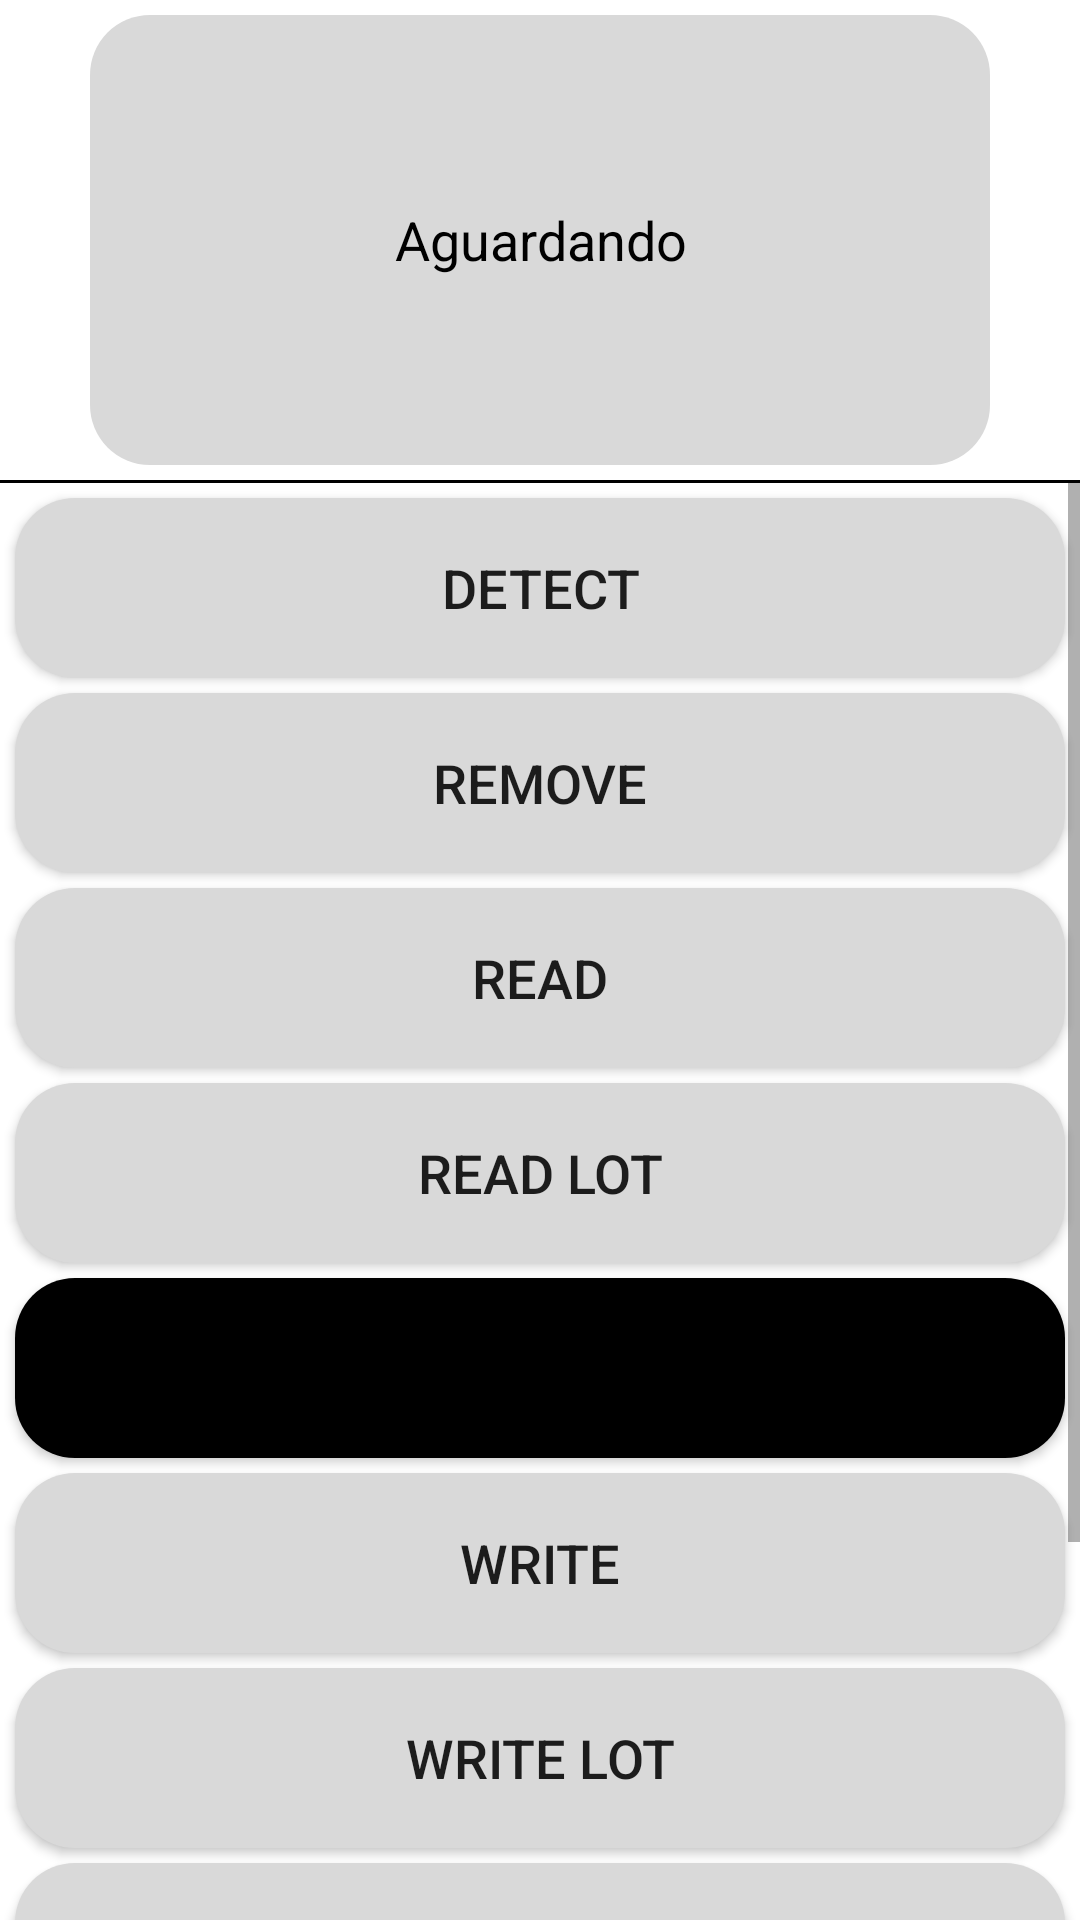

The Android layout XML behind this screen, and the referenced resources:
<!-- AndroidManifest.xml: application theme Theme.DemoPPS -->
<!-- res/layout/fragment_nfc.xml -->
<?xml version="1.0" encoding="utf-8"?>
<androidx.constraintlayout.widget.ConstraintLayout
    xmlns:android="http://schemas.android.com/apk/res/android"
    xmlns:app="http://schemas.android.com/apk/res-auto"
    xmlns:tools="http://schemas.android.com/tools"
    android:layout_width="match_parent"
    android:layout_height="match_parent"
    tools:context=".MainActivity" >

    <TextView
        android:id="@+id/tvNFCStatus"
        android:layout_width="@dimen/payment_popup_width"
        android:layout_height="@dimen/payment_popup_height"
        android:gravity="center"
        android:paddingHorizontal="@dimen/title_margin"
        android:layout_marginVertical="@dimen/title_margin"
        android:textSize="@dimen/option_size"
        android:textColor="@color/black"
        android:text="@string/waiting"
        android:background="@drawable/btn_rounded"
        app:layout_constraintRight_toRightOf="parent"
        app:layout_constraintLeft_toLeftOf="parent"
        app:layout_constraintTop_toTopOf="parent" />

    <View
        android:id="@+id/lnNFC"
        android:layout_width="match_parent"
        android:layout_height="1dp"
        android:background="@color/black"
        android:layout_marginTop="@dimen/title_margin"
        android:layout_marginBottom="@dimen/keyboard_button_margin"
        app:layout_constraintRight_toRightOf="parent"
        app:layout_constraintLeft_toLeftOf="parent"
        app:layout_constraintTop_toBottomOf="@+id/tvNFCStatus" />

    <ScrollView
        android:layout_width="match_parent"
        android:layout_height="0dp"
        app:layout_constraintBottom_toBottomOf="parent"
        app:layout_constraintEnd_toEndOf="parent"
        app:layout_constraintStart_toStartOf="parent"
        app:layout_constraintTop_toBottomOf="@+id/lnNFC">

        <androidx.constraintlayout.widget.ConstraintLayout
            android:id="@+id/viwDois"
            android:layout_width="match_parent"
            android:layout_height="wrap_content"
            app:layout_constraintBottom_toBottomOf="parent"
            app:layout_constraintEnd_toEndOf="parent"
            app:layout_constraintStart_toStartOf="parent"
            app:layout_constraintTop_toBottomOf="parent" >

            <Button
                android:id="@+id/btnDetect"
                android:layout_width="match_parent"
                android:layout_height="0dp"
                android:layout_weight="1"
                android:layout_margin="@dimen/keyboard_button_margin"
                android:textSize="@dimen/option_size"
                android:background="@drawable/btn_rounded"
                android:minHeight="@dimen/option_line"
                android:text="@string/detect"
                app:layout_constraintEnd_toEndOf="parent"
                app:layout_constraintStart_toStartOf="parent"
                app:layout_constraintTop_toTopOf="parent" />

            <Button
                android:id="@+id/btnRemove"
                android:layout_width="match_parent"
                android:layout_height="0dp"
                android:layout_weight="1"
                android:layout_margin="@dimen/keyboard_button_margin"
                android:textSize="@dimen/option_size"
                android:background="@drawable/btn_rounded"
                android:minHeight="@dimen/option_line"
                android:text="@string/remove"
                app:layout_constraintEnd_toEndOf="parent"
                app:layout_constraintStart_toStartOf="parent"
                app:layout_constraintTop_toBottomOf="@id/btnDetect" />

            <Button
                android:id="@+id/btnRead"
                android:layout_width="match_parent"
                android:layout_height="0dp"
                android:layout_weight="1"
                android:layout_margin="@dimen/keyboard_button_margin"
                android:textSize="@dimen/option_size"
                android:background="@drawable/btn_rounded"
                android:minHeight="@dimen/option_line"
                android:text="@string/read"
                app:layout_constraintEnd_toEndOf="parent"
                app:layout_constraintStart_toStartOf="parent"
                app:layout_constraintTop_toBottomOf="@id/btnRemove" />

            <Button
                android:id="@+id/btnReadLot"
                android:layout_width="match_parent"
                android:layout_height="0dp"
                android:layout_weight="1"
                android:layout_margin="@dimen/keyboard_button_margin"
                android:textSize="@dimen/option_size"
                android:background="@drawable/btn_rounded"
                android:minHeight="@dimen/option_line"
                android:text="@string/readlot"
                app:layout_constraintEnd_toEndOf="parent"
                app:layout_constraintStart_toStartOf="parent"
                app:layout_constraintTop_toBottomOf="@id/btnRead" />

            <Button
                android:id="@+id/btnReadDirectly"
                android:layout_width="match_parent"
                android:layout_height="0dp"
                android:layout_weight="1"
                android:layout_margin="@dimen/keyboard_button_margin"
                android:textSize="@dimen/option_size"
                android:background="@drawable/btn_rounded"
                android:minHeight="@dimen/option_line"
                android:text="@string/readDirectly"
                android:backgroundTint="#000000"
                app:layout_constraintEnd_toEndOf="parent"
                app:layout_constraintStart_toStartOf="parent"
                app:layout_constraintTop_toBottomOf="@id/btnReadLot" />

            <Button
                android:id="@+id/btnWrite"
                android:layout_width="match_parent"
                android:layout_height="0dp"
                android:layout_weight="1"
                android:layout_margin="@dimen/keyboard_button_margin"
                android:textSize="@dimen/option_size"
                android:background="@drawable/btn_rounded"
                android:minHeight="@dimen/option_line"
                android:text="@string/write"
                app:layout_constraintEnd_toEndOf="parent"
                app:layout_constraintStart_toStartOf="parent"
                app:layout_constraintTop_toBottomOf="@id/btnReadDirectly" />

            <Button
                android:id="@+id/btnWriteLot"
                android:layout_width="match_parent"
                android:layout_height="0dp"
                android:layout_weight="1"
                android:layout_margin="@dimen/keyboard_button_margin"
                android:textSize="@dimen/option_size"
                android:background="@drawable/btn_rounded"
                android:minHeight="@dimen/option_line"
                android:text="@string/writelot"
                app:layout_constraintEnd_toEndOf="parent"
                app:layout_constraintStart_toStartOf="parent"
                app:layout_constraintTop_toBottomOf="@id/btnWrite" />

            <Button
                android:id="@+id/btnWriteDirectly"
                android:layout_width="match_parent"
                android:layout_height="0dp"
                android:layout_weight="1"
                android:layout_margin="@dimen/keyboard_button_margin"
                android:textSize="@dimen/option_size"
                android:background="@drawable/btn_rounded"
                android:minHeight="@dimen/option_line"
                android:text="@string/writeDirectly"
                app:layout_constraintEnd_toEndOf="parent"
                app:layout_constraintStart_toStartOf="parent"
                app:layout_constraintTop_toBottomOf="@id/btnWriteLot" />

            <Button
                android:id="@+id/btnAuth"
                android:layout_width="match_parent"
                android:layout_height="0dp"
                android:layout_weight="1"
                android:layout_margin="@dimen/keyboard_button_margin"
                android:textSize="@dimen/option_size"
                android:background="@drawable/btn_rounded"
                android:minHeight="@dimen/option_line"
                android:text="@string/auth"
                app:layout_constraintEnd_toEndOf="parent"
                app:layout_constraintStart_toStartOf="parent"
                app:layout_constraintTop_toBottomOf="@id/btnWriteDirectly" />

            <Button
                android:id="@+id/btnAuthDirectly"
                android:layout_width="match_parent"
                android:layout_height="0dp"
                android:layout_weight="1"
                android:layout_margin="@dimen/keyboard_button_margin"
                android:textSize="@dimen/option_size"
                android:background="@drawable/btn_rounded"
                android:minHeight="@dimen/option_line"
                android:text="@string/authDirectly"
                app:layout_constraintEnd_toEndOf="parent"
                app:layout_constraintStart_toStartOf="parent"
                app:layout_constraintTop_toBottomOf="@id/btnAuth" />

        </androidx.constraintlayout.widget.ConstraintLayout>

    </ScrollView>

    <androidx.constraintlayout.widget.ConstraintLayout
        android:id="@+id/viwLoading"
        android:layout_width="0dp"
        android:layout_height="0dp"
        android:background="@color/over"
        android:visibility="gone"
        app:layout_constraintBottom_toBottomOf="parent"
        app:layout_constraintEnd_toEndOf="parent"
        app:layout_constraintStart_toStartOf="parent"
        app:layout_constraintTop_toBottomOf="@+id/lnNFC" >

        <ProgressBar
            android:id="@+id/pgbLoading"
            style="@android:style/Widget.DeviceDefault.ProgressBar.Large"
            android:layout_width="wrap_content"
            android:layout_height="wrap_content"
            android:layout_marginBottom="@dimen/option_size"
            app:layout_constraintEnd_toEndOf="@id/viwLoading"
            app:layout_constraintStart_toStartOf="@id/viwLoading"
            app:layout_constraintTop_toTopOf="@id/viwLoading"
            app:layout_constraintBottom_toTopOf="@id/btnAbort" />

        <Button
            android:id="@+id/btnAbort"
            android:layout_width="match_parent"
            android:layout_height="0dp"
            android:layout_weight="1"
            android:layout_margin="@dimen/keyboard_button_margin"
            android:textSize="@dimen/option_size"
            android:background="@drawable/btn_rounded"
            android:minHeight="@dimen/option_line"
            android:text="@string/cancel"
            app:layout_constraintEnd_toEndOf="parent"
            app:layout_constraintStart_toStartOf="parent"
            app:layout_constraintBottom_toBottomOf="parent" />

    </androidx.constraintlayout.widget.ConstraintLayout>

</androidx.constraintlayout.widget.ConstraintLayout>
<!-- resources referenced by this layout -->
<resources>
  <color name="black">#FF000000</color>
  <color name="over">#FDFFFFFF</color>
  <dimen name="keyboard_button_margin">5dp</dimen>
  <dimen name="option_line">60dp</dimen>
  <dimen name="option_size">18sp</dimen>
  <dimen name="payment_popup_height">150dp</dimen>
  <dimen name="payment_popup_width">300dp</dimen>
  <dimen name="title_margin">5dp</dimen>
  <!-- drawable btn_rounded (drawable) -->
  <?xml version="1.0" encoding="utf-8"?>
  <selector xmlns:android="http://schemas.android.com/apk/res/android">
      <item android:state_pressed="true">
          <shape android:shape="rectangle">
              <corners android:radius="20dip" />
              
              <solid android:color="#B0B0B0" />
          </shape>
      </item>
      <item>
          <shape android:shape="rectangle">
              <corners android:radius="20dip" />
              
              <solid android:color="#D9D9D9" />
          </shape>
      </item>
  </selector>
  <string name="auth">Auth</string>
  <string name="authDirectly">Auth Directly</string>
  <string name="cancel">Cancelar</string>
  <string name="detect">Detect</string>
  <string name="read">Read</string>
  <string name="readDirectly">Read Directly</string>
  <string name="readlot">Read Lot</string>
  <string name="remove">Remove</string>
  <string name="waiting">Aguardando</string>
  <string name="write">Write</string>
  <string name="writeDirectly">Write Directly</string>
  <string name="writelot">Write Lot</string>
  <style name="Theme.DemoPPS" parent="Theme.MaterialComponents.DayNight.DarkActionBar">
          
      </style>
</resources>
